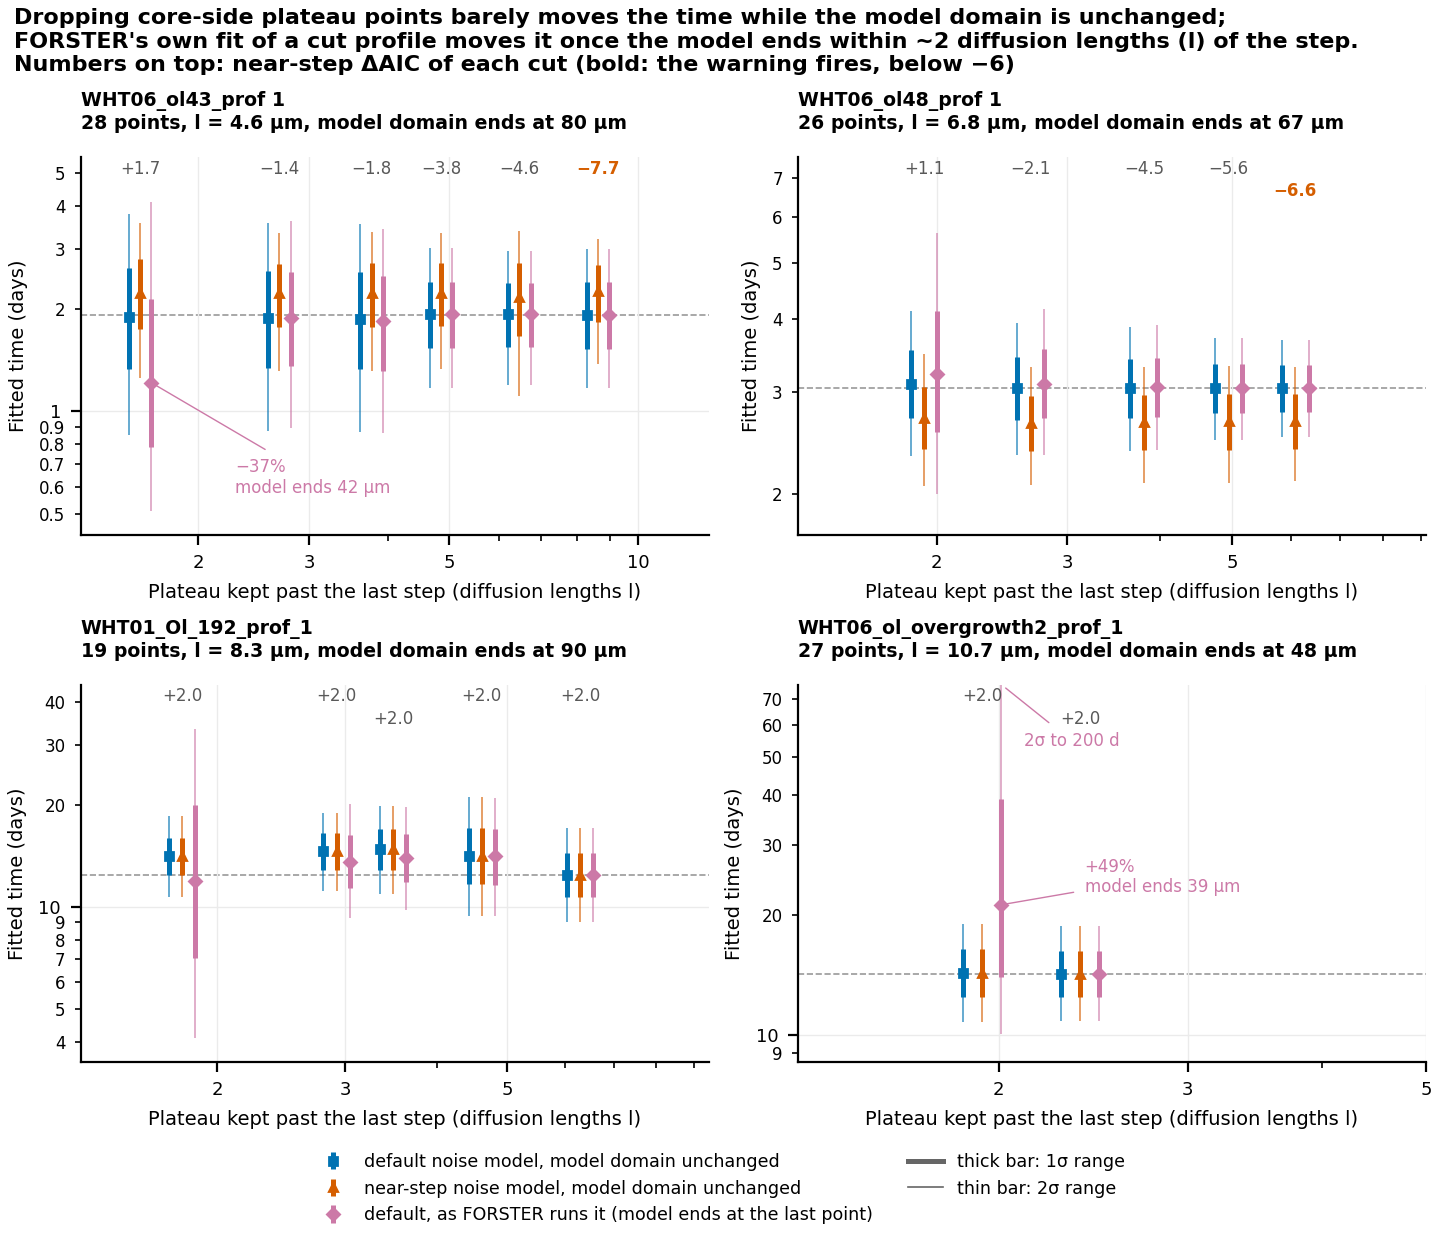

The table this chart was drawn from, first rows:
profile, cut_l, n, kept_past_step_l, ell_full_um, last_point_um, domain, model, near_step_daic, time_d, lo1_d, hi1_d, lo2_d, hi2_d, model_end_um
AZ18 WHT06_ol43_prof 1, all, 28, 8.622, 4.636, 74.97, fixed domain, white, -7.706, 1.946, 1.707, 2.207, 1.476, 2.511, 
AZ18 WHT06_ol43_prof 1, all, 28, 8.622, 4.636, 74.97, fixed domain, default, -7.706, 1.923, 1.528, 2.392, 1.174, 2.991, 
AZ18 WHT06_ol43_prof 1, all, 28, 8.622, 4.636, 74.97, fixed domain, near-step, -7.706, 2.249, 1.827, 2.693, 1.381, 3.203, 
AZ18 WHT06_ol43_prof 1, all, 28, 8.622, 4.636, 74.97, as used, default, -7.706, 1.923, 1.528, 2.392, 1.174, 2.991, 80
AZ18 WHT06_ol43_prof 1, 7, 24, 6.47, 4.636, 65, fixed domain, white, -4.618, 1.946, 1.691, 2.226, 1.443, 2.558, 
AZ18 WHT06_ol43_prof 1, 7, 24, 6.47, 4.636, 65, fixed domain, default, -4.618, 1.928, 1.546, 2.379, 1.198, 2.957, 
AZ18 WHT06_ol43_prof 1, 7, 24, 6.47, 4.636, 65, fixed domain, near-step, -4.618, 2.172, 1.662, 2.722, 1.112, 3.39, 
AZ18 WHT06_ol43_prof 1, 7, 24, 6.47, 4.636, 65, as used, default, -4.618, 1.928, 1.546, 2.379, 1.198, 2.957, 65
AZ18 WHT06_ol43_prof 1, 5, 21, 4.859, 4.636, 57.53, fixed domain, white, -3.807, 1.946, 1.676, 2.245, 1.412, 2.606, 
AZ18 WHT06_ol43_prof 1, 5, 21, 4.859, 4.636, 57.53, fixed domain, default, -3.807, 1.933, 1.536, 2.403, 1.174, 3.018, 
AZ18 WHT06_ol43_prof 1, 5, 21, 4.859, 4.636, 57.53, fixed domain, near-step, -3.807, 2.231, 1.782, 2.728, 1.331, 3.348, 
AZ18 WHT06_ol43_prof 1, 5, 21, 4.859, 4.636, 57.53, as used, default, -3.804, 1.932, 1.535, 2.401, 1.174, 3.015, 57.53
AZ18 WHT06_ol43_prof 1, 4, 19, 3.768, 4.636, 52.47, fixed domain, white, -1.915, 1.947, 1.662, 2.263, 1.383, 2.651, 
AZ18 WHT06_ol43_prof 1, 4, 19, 3.768, 4.636, 52.47, fixed domain, default, -1.915, 1.874, 1.33, 2.559, 0.8708, 3.554, 
AZ18 WHT06_ol43_prof 1, 4, 19, 3.768, 4.636, 52.47, fixed domain, near-step, -1.915, 2.22, 1.77, 2.721, 1.316, 3.353, 
AZ18 WHT06_ol43_prof 1, 4, 19, 3.768, 4.636, 52.47, as used, default, -1.812, 1.842, 1.314, 2.495, 0.8625, 3.422, 52.47
AZ18 WHT06_ol43_prof 1, 3, 17, 2.688, 4.636, 47.46, fixed domain, white, -1.436, 1.944, 1.645, 2.278, 1.351, 2.698, 
AZ18 WHT06_ol43_prof 1, 3, 17, 2.688, 4.636, 47.46, fixed domain, default, -1.436, 1.885, 1.341, 2.574, 0.8784, 3.583, 
AZ18 WHT06_ol43_prof 1, 3, 17, 2.688, 4.636, 47.46, fixed domain, near-step, -1.436, 2.22, 1.773, 2.715, 1.314, 3.342, 
AZ18 WHT06_ol43_prof 1, 3, 17, 2.688, 4.636, 47.46, as used, default, -1.352, 1.885, 1.355, 2.561, 0.893, 3.632, 47.46
AZ18 WHT06_ol43_prof 1, 2, 15, 1.617, 4.636, 42.5, fixed domain, white, -0.29, 1.915, 1.588, 2.291, 1.272, 2.79, 
AZ18 WHT06_ol43_prof 1, 2, 15, 1.617, 4.636, 42.5, fixed domain, default, -0.29, 1.899, 1.331, 2.637, 0.8517, 3.793, 
AZ18 WHT06_ol43_prof 1, 2, 15, 1.617, 4.636, 42.5, fixed domain, near-step, -0.29, 2.233, 1.743, 2.799, 1.252, 3.579, 
AZ18 WHT06_ol43_prof 1, 2, 15, 1.617, 4.636, 42.5, as used, default, 1.679, 1.214, 0.7885, 2.135, 0.5121, 4.127, 42.5
AZ18 WHT06_ol48_prof 1, all, 26, 6.084, 6.828, 64.54, fixed domain, white, -6.627, 3.028, 2.807, 3.266, 2.587, 3.538, 
AZ18 WHT06_ol48_prof 1, all, 26, 6.084, 6.828, 64.54, fixed domain, default, -6.627, 3.039, 2.77, 3.332, 2.508, 3.673, 
AZ18 WHT06_ol48_prof 1, all, 26, 6.084, 6.828, 64.54, fixed domain, near-step, -6.627, 2.669, 2.385, 2.967, 2.101, 3.304, 
AZ18 WHT06_ol48_prof 1, all, 26, 6.084, 6.828, 64.54, as used, default, -6.627, 3.039, 2.77, 3.332, 2.508, 3.673, 67
AZ18 WHT06_ol48_prof 1, 5, 23, 4.951, 6.828, 56.81, fixed domain, white, -5.602, 3.029, 2.797, 3.278, 2.565, 3.567, 
AZ18 WHT06_ol48_prof 1, 5, 23, 4.951, 6.828, 56.81, fixed domain, default, -5.602, 3.04, 2.757, 3.349, 2.48, 3.714, 
AZ18 WHT06_ol48_prof 1, 5, 23, 4.951, 6.828, 56.81, fixed domain, near-step, -5.602, 2.669, 2.382, 2.972, 2.091, 3.317, 
AZ18 WHT06_ol48_prof 1, 5, 23, 4.951, 6.828, 56.81, as used, default, -5.605, 3.039, 2.757, 3.348, 2.48, 3.713, 56.81
AZ18 WHT06_ol48_prof 1, 4, 20, 3.805, 6.828, 48.98, fixed domain, white, -4.371, 3.026, 2.782, 3.288, 2.538, 3.596, 
AZ18 WHT06_ol48_prof 1, 4, 20, 3.805, 6.828, 48.98, fixed domain, default, -4.371, 3.038, 2.698, 3.417, 2.368, 3.879, 
AZ18 WHT06_ol48_prof 1, 4, 20, 3.805, 6.828, 48.98, fixed domain, near-step, -4.371, 2.661, 2.376, 2.961, 2.084, 3.306, 
AZ18 WHT06_ol48_prof 1, 4, 20, 3.805, 6.828, 48.98, as used, default, -4.529, 3.05, 2.708, 3.432, 2.376, 3.902, 48.98
AZ18 WHT06_ol48_prof 1, 3, 17, 2.678, 6.828, 41.29, fixed domain, white, -3.096, 3.026, 2.765, 3.309, 2.502, 3.65, 
AZ18 WHT06_ol48_prof 1, 3, 17, 2.678, 6.828, 41.29, fixed domain, default, -3.096, 3.04, 2.684, 3.441, 2.336, 3.943, 
AZ18 WHT06_ol48_prof 1, 3, 17, 2.678, 6.828, 41.29, fixed domain, near-step, -3.096, 2.648, 2.365, 2.949, 2.072, 3.303, 
AZ18 WHT06_ol48_prof 1, 3, 17, 2.678, 6.828, 41.29, as used, default, -2.122, 3.092, 2.704, 3.547, 2.337, 4.158, 41.29
AZ18 WHT06_ol48_prof 1, 2, 15, 1.925, 6.828, 36.14, fixed domain, white, -1.658, 3.086, 2.795, 3.408, 2.502, 3.813, 
AZ18 WHT06_ol48_prof 1, 2, 15, 1.925, 6.828, 36.14, fixed domain, default, -1.658, 3.089, 2.699, 3.538, 2.32, 4.127, 
AZ18 WHT06_ol48_prof 1, 2, 15, 1.925, 6.828, 36.14, fixed domain, near-step, -1.658, 2.703, 2.386, 3.05, 2.06, 3.481, 
AZ18 WHT06_ol48_prof 1, 2, 15, 1.925, 6.828, 36.14, as used, default, 1.075, 3.216, 2.553, 4.128, 2.002, 5.627, 36.14
AZ18 WHT01_Ol_192_prof_1, all, 19, 6.296, 8.329, 86.44, fixed domain, white, 2, 15.19, 12.65, 18.14, 10.28, 21.96, 
AZ18 WHT01_Ol_192_prof_1, all, 19, 6.296, 8.329, 86.44, fixed domain, default, 2, 12.4, 10.66, 14.43, 9.03, 17.05, 
AZ18 WHT01_Ol_192_prof_1, all, 19, 6.296, 8.329, 86.44, fixed domain, near-step, 2, 12.4, 10.66, 14.43, 9.03, 17.05, 
AZ18 WHT01_Ol_192_prof_1, all, 19, 6.296, 8.329, 86.44, as used, default, 2, 12.4, 10.66, 14.43, 9.03, 17.05, 90
AZ18 WHT01_Ol_192_prof_1, 5, 16, 4.611, 8.329, 72.41, fixed domain, white, 2, 15.13, 13.2, 17.29, 11.29, 19.99, 
AZ18 WHT01_Ol_192_prof_1, 5, 16, 4.611, 8.329, 72.41, fixed domain, default, 2, 14.09, 11.63, 17.04, 9.381, 21.02, 
AZ18 WHT01_Ol_192_prof_1, 5, 16, 4.611, 8.329, 72.41, fixed domain, near-step, 2, 14.09, 11.63, 17.04, 9.381, 21.02, 
AZ18 WHT01_Ol_192_prof_1, 5, 16, 4.611, 8.329, 72.41, as used, default, 2, 14.06, 11.61, 16.97, 9.372, 20.88, 72.41
AZ18 WHT01_Ol_192_prof_1, 4, 14, 3.487, 8.329, 63.04, fixed domain, white, 2, 14.89, 13.06, 16.92, 11.21, 19.49, 
AZ18 WHT01_Ol_192_prof_1, 4, 14, 3.487, 8.329, 63.04, fixed domain, default, 2, 14.78, 12.82, 16.96, 10.88, 19.77, 
AZ18 WHT01_Ol_192_prof_1, 4, 14, 3.487, 8.329, 63.04, fixed domain, near-step, 2, 14.78, 12.82, 16.96, 10.88, 19.77, 
AZ18 WHT01_Ol_192_prof_1, 4, 14, 3.487, 8.329, 63.04, as used, default, 2, 13.96, 11.85, 16.41, 9.8, 19.71, 63.04
AZ18 WHT01_Ol_192_prof_1, 3, 13, 2.916, 8.329, 58.29, fixed domain, white, 2, 14.56, 12.85, 16.46, 11.1, 18.88, 
AZ18 WHT01_Ol_192_prof_1, 3, 13, 2.916, 8.329, 58.29, fixed domain, default, 2, 14.56, 12.85, 16.46, 11.1, 18.88, 
AZ18 WHT01_Ol_192_prof_1, 3, 13, 2.916, 8.329, 58.29, fixed domain, near-step, 2, 14.56, 12.85, 16.46, 11.1, 18.88, 
AZ18 WHT01_Ol_192_prof_1, 3, 13, 2.916, 8.329, 58.29, as used, default, 2, 13.57, 11.37, 16.23, 9.27, 20.02, 58.29
... 12 more rows
